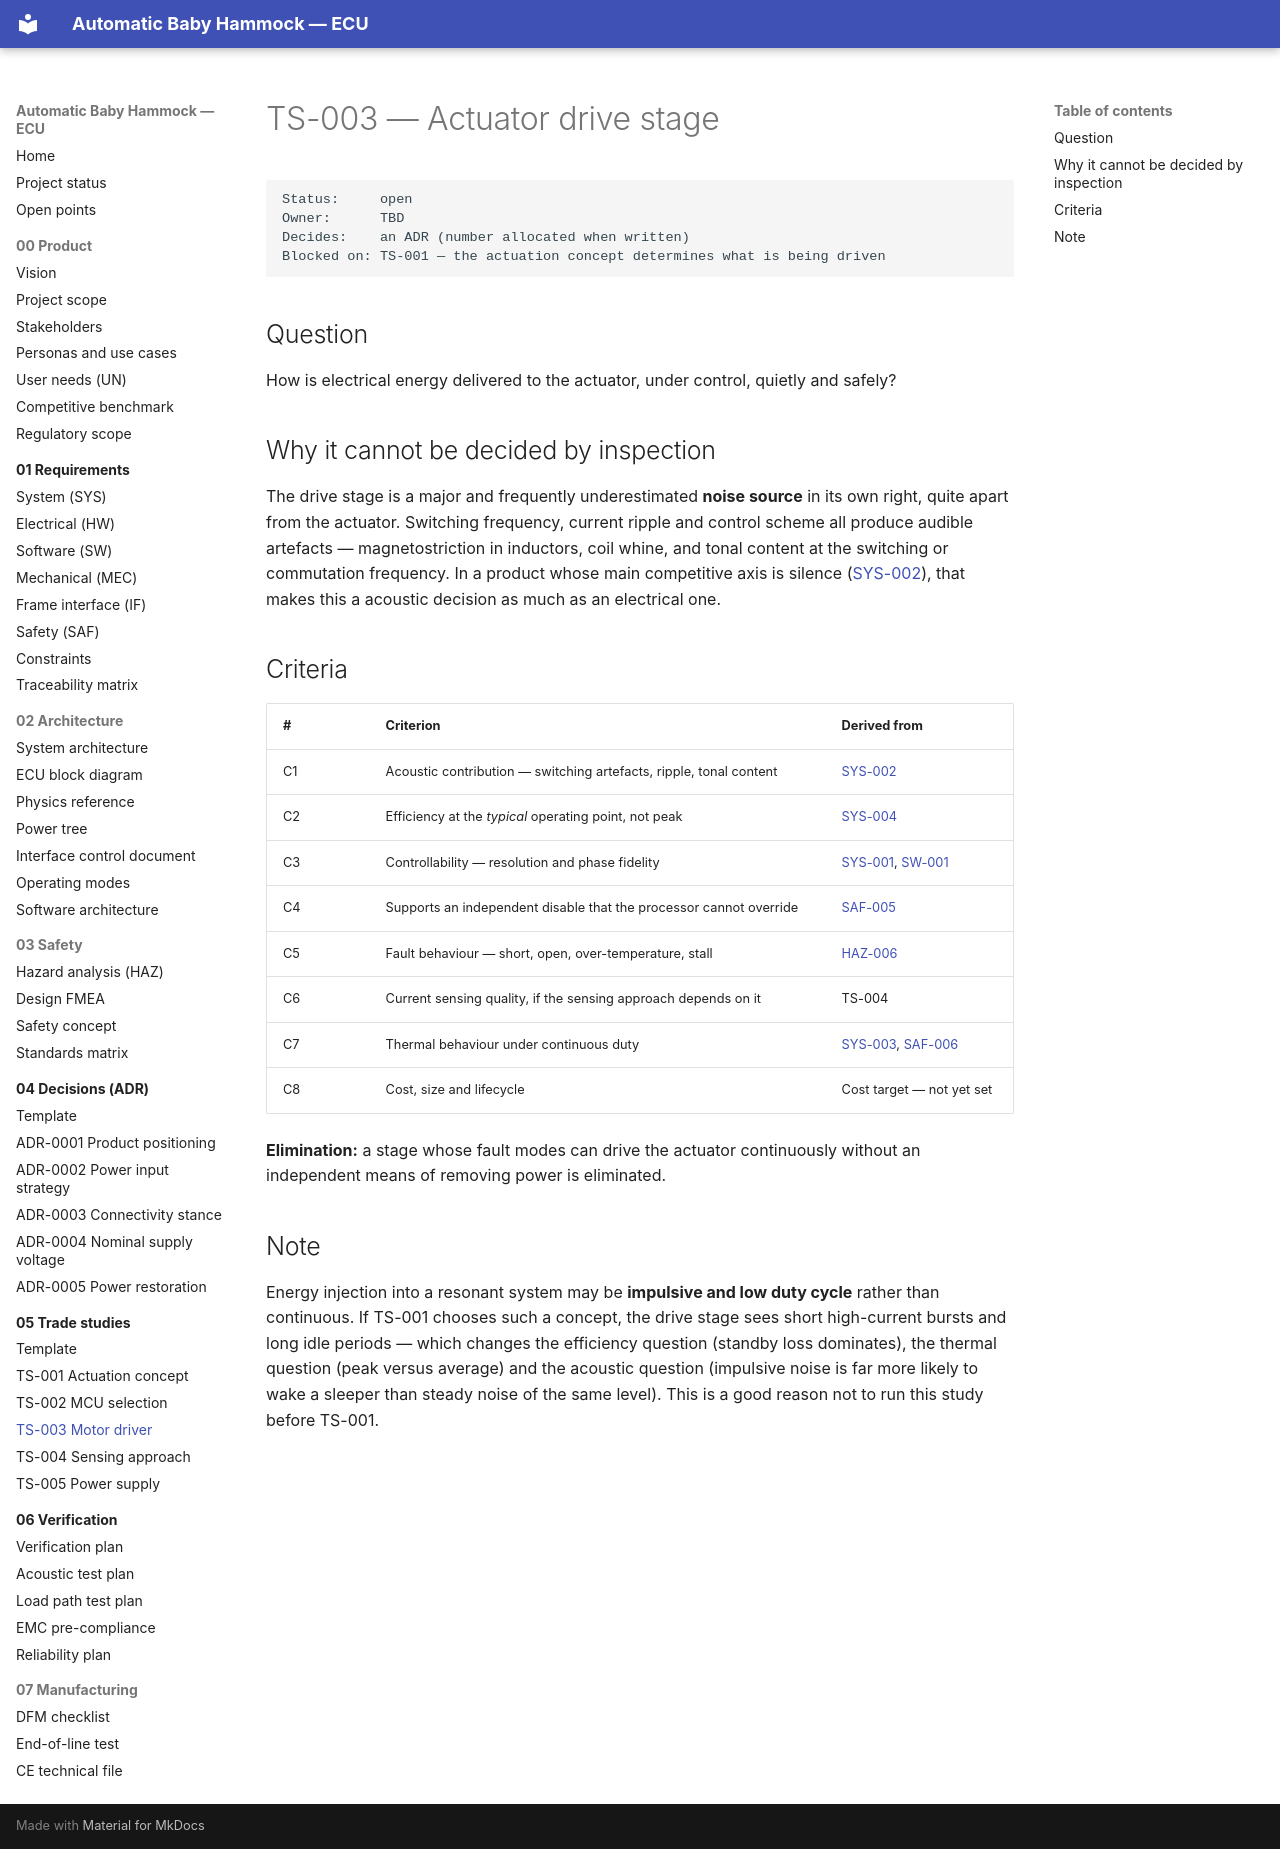

repository: bny61/automaticbabyhammock · page: 05-trade-studies/TS-003-motor-driver/index.html · generator: mkdocs

# TS-003 — Actuator drive stage

```
Status:     open
Owner:      TBD
Decides:    an ADR (number allocated when written)
Blocked on: TS-001 — the actuation concept determines what is being driven
```

## Question

How is electrical energy delivered to the actuator, under control, quietly and safely?

## Why it cannot be decided by inspection

The drive stage is a major and frequently underestimated **noise source** in its own right, quite
apart from the actuator. Switching frequency, current ripple and control scheme all produce
audible artefacts — magnetostriction in inductors, coil whine, and tonal content at the switching
or commutation frequency. In a product whose main competitive axis is silence
([SYS-002](../01-requirements/srs-system.md#sys-002)), that makes this a acoustic decision as much
as an electrical one.

## Criteria

| # | Criterion | Derived from |
|---|---|---|
| C1 | Acoustic contribution — switching artefacts, ripple, tonal content | [SYS-002](../01-requirements/srs-system.md#sys-002) |
| C2 | Efficiency at the *typical* operating point, not peak | [SYS-004](../01-requirements/srs-system.md#sys-004) |
| C3 | Controllability — resolution and phase fidelity | [SYS-001](../01-requirements/srs-system.md#sys-001), [SW-001](../01-requirements/srs-software.md#sw-001) |
| C4 | Supports an independent disable that the processor cannot override | [SAF-005](../01-requirements/safety-requirements.md#saf-005) |
| C5 | Fault behaviour — short, open, over-temperature, stall | [HAZ-006](../03-safety/hazard-analysis.md#haz-006) |
| C6 | Current sensing quality, if the sensing approach depends on it | TS-004 |
| C7 | Thermal behaviour under continuous duty | [SYS-003](../01-requirements/srs-system.md#sys-003), [SAF-006](../01-requirements/safety-requirements.md#saf-006) |
| C8 | Cost, size and lifecycle | Cost target — not yet set |

**Elimination:** a stage whose fault modes can drive the actuator continuously without an
independent means of removing power is eliminated.

## Note

Energy injection into a resonant system may be **impulsive and low duty cycle** rather than
continuous. If TS-001 chooses such a concept, the drive stage sees short high-current bursts and
long idle periods — which changes the efficiency question (standby loss dominates), the thermal
question (peak versus average) and the acoustic question (impulsive noise is far more likely to
wake a sleeper than steady noise of the same level). This is a good reason not to run this study
before TS-001.
